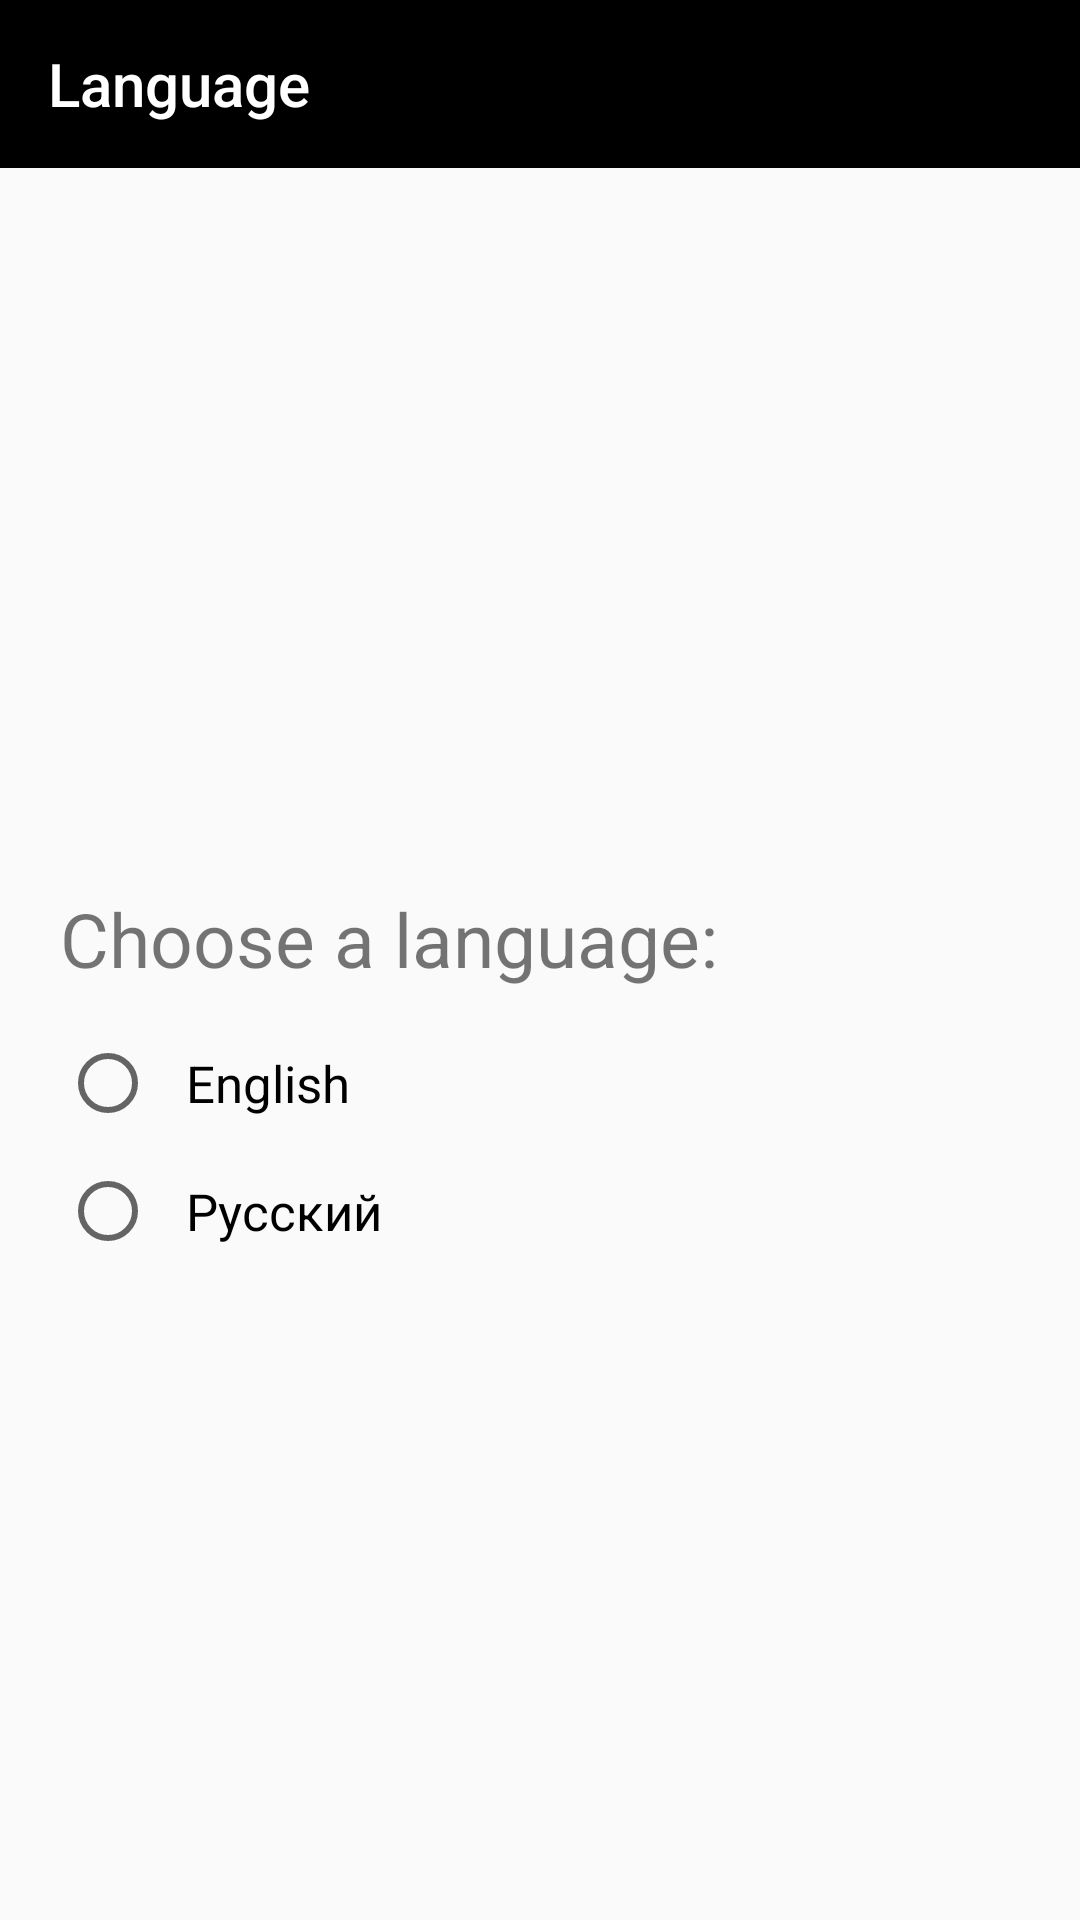

Android layout source for this screen:
<!-- AndroidManifest.xml: application theme Theme.HW_3 -->
<!-- res/layout/fragment_language.xml -->
<?xml version="1.0" encoding="utf-8"?>
<LinearLayout xmlns:android="http://schemas.android.com/apk/res/android"
    xmlns:app="http://schemas.android.com/apk/res-auto"
    android:layout_width="match_parent"
    android:layout_height="match_parent"
    android:orientation="vertical">

    <com.google.android.material.appbar.AppBarLayout
        android:id="@+id/app_bar"
        style="@style/Widget.MaterialComponents.AppBarLayout.Primary"
        android:layout_width="match_parent"
        android:layout_height="wrap_content">

        <androidx.appcompat.widget.Toolbar
            android:id="@+id/toolbar"
            android:layout_width="match_parent"
            android:layout_height="wrap_content"
            android:background="@color/black"
            app:title="@string/lang"
            app:titleTextColor="@color/white" />
    </com.google.android.material.appbar.AppBarLayout>

    <TextView
        android:id="@+id/textView"
        android:layout_width="match_parent"
        android:layout_height="wrap_content"
        android:paddingStart="20dp"
        android:paddingTop="240dp"
        android:text="@string/choose_a_language"
        android:textSize="25sp" />

    <RadioGroup
        android:id="@+id/radioGroup"
        android:layout_width="match_parent"
        android:layout_height="wrap_content"
        android:paddingStart="20dp"
        android:paddingTop="10dp"
        android:paddingEnd="20dp">

        <RadioButton
            android:id="@+id/english"
            style="@style/RadioGroup"
            android:layout_width="wrap_content"
            android:layout_height="wrap_content"
            android:text="@string/english" />

        <RadioButton
            android:id="@+id/russian"
            style="@style/RadioGroup"
            android:layout_width="wrap_content"
            android:layout_height="wrap_content"
            android:text="@string/russian" />
    </RadioGroup>
</LinearLayout>
<!-- resources referenced by this layout -->
<resources>
  <string name="choose_a_language">Choose a language:</string>
  <string name="english">English</string>
  <string name="lang">Language</string>
  <string name="russian">Русский</string>
  <style name="RadioGroup">
          <item name="android:textSize">17sp</item>
          <item name="android:padding">10dp</item>
      </style>
  <style name="Theme.HW_3" parent="Theme.AppCompat.DayNight.NoActionBar">
          
          <item name="colorPrimary">#A5111E</item>
          <item name="colorPrimaryVariant">@color/black</item>
          <item name="colorOnPrimary">@color/white</item>
          
          <item name="colorSecondary">@color/teal_200</item>
          <item name="colorSecondaryVariant">@color/teal_700</item>
          <item name="colorOnSecondary">#EEE8E8</item>
          
          <item name="android:statusBarColor" tools:targetApi="l">?attr/colorPrimaryVariant</item>
          
  
      </style>
  <!-- not gathered from this repository: default colours our renderer supplied (Android Studio template values) -->
  <color name="teal_200">#FF03DAC5</color>
  <color name="teal_700">#FF018786</color>
  <color name="black">#FF000000</color>
  <color name="white">#FFFFFFFF</color>
</resources>
